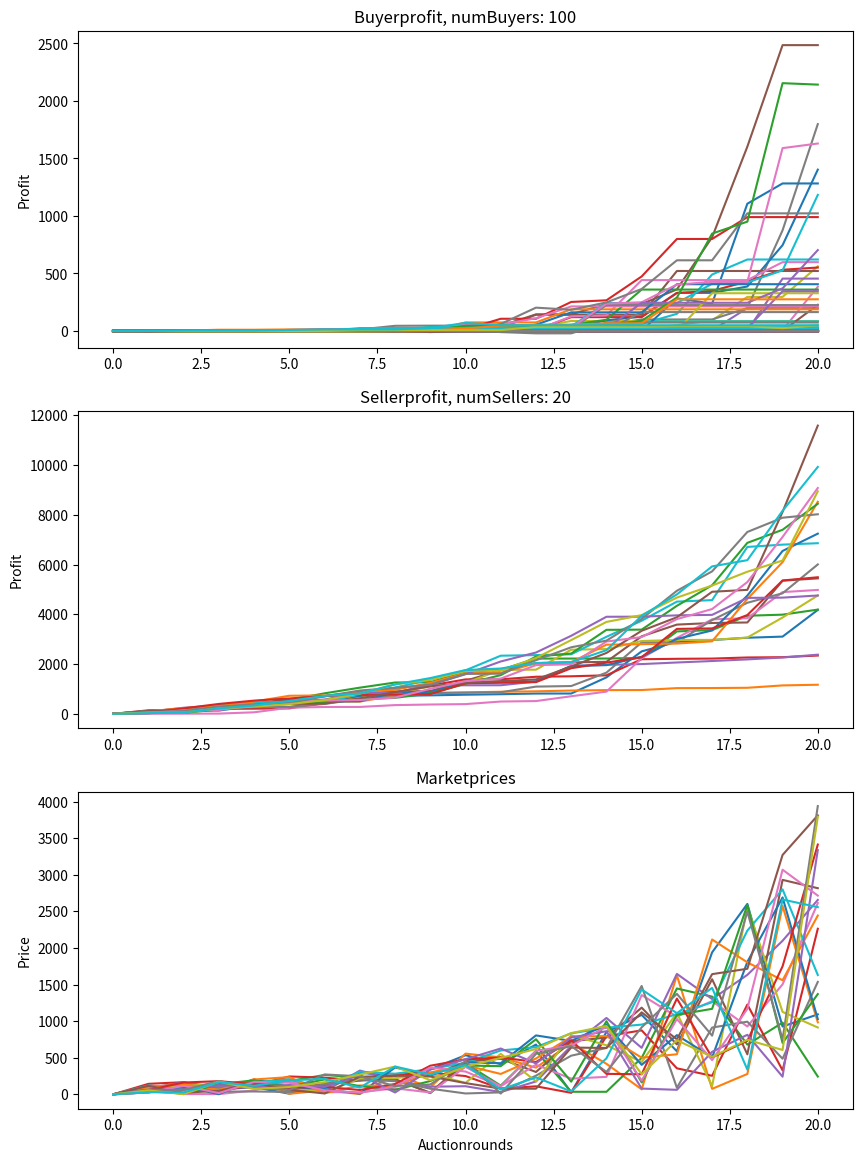
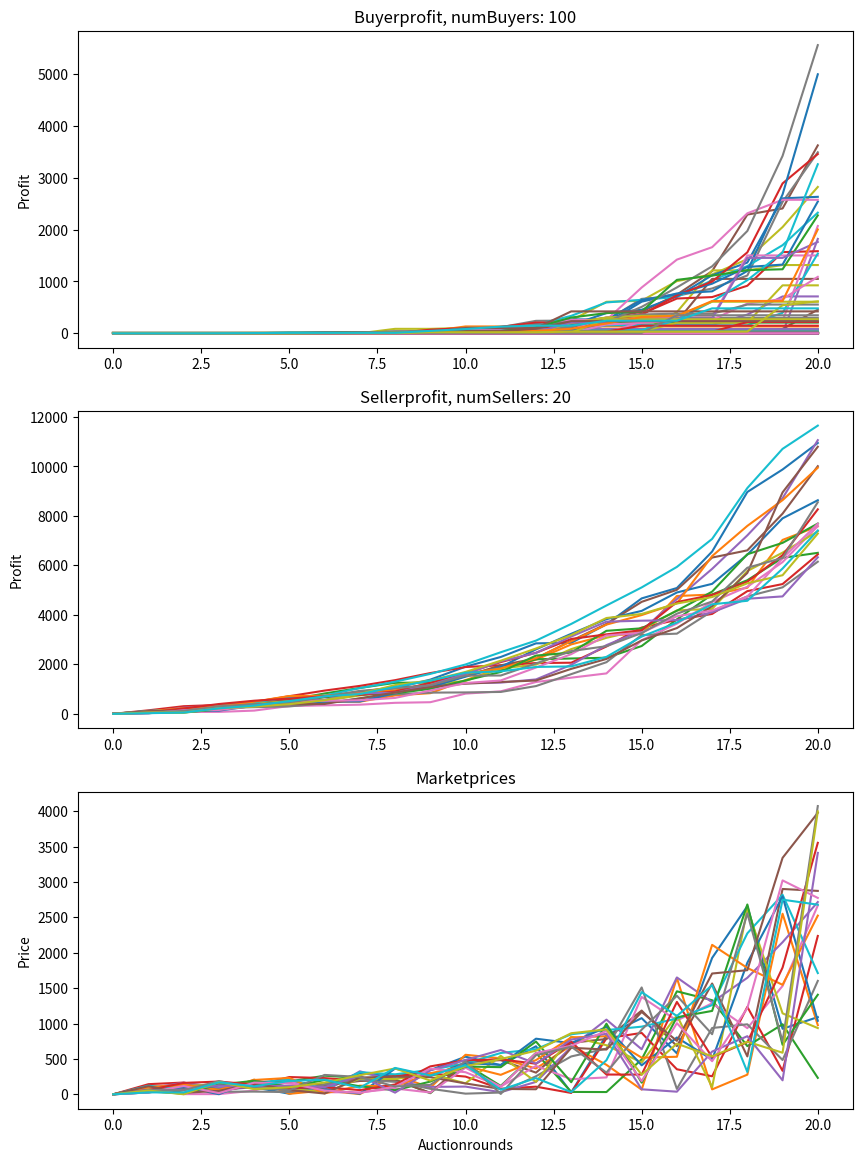

The matplotlib source for these figures, in order:
import numpy as np
import matplotlib.pyplot as plt
# import tqdm


def auctionItemsImpure(itemStartingprice, biddingFactorAlpha, penalty=0.05):
    """A round of auctions

    It needs to return after every iteration (round) the values needed
    to return or are persisted between rounds as they are fed in back
    into the function.

    Parameters:
    itemStartingprice -- array of itemprices for every seller
    biddingFactorAlpha --

    Returns:
    (new starting price, new bidding factors,
     total buyer profit, total seller profit, market history)

    """
    auctionRounds = []
    bids = biddingFactorAlpha * itemStartingprice
    # NOTE auctions take place one item at a time
    winners = []
    for i, item in enumerate(itemStartingprice):
        # print(f'Startingprice: {item}')
        # look at old bids and adapt bids with formula 4
        for winnerInd, marketPrice, winningBid in auctionRounds:
            bids[winnerInd, i] = max(bids[winnerInd, i], item + (marketPrice - winningBid) + winningBid*penalty)
        # print(f'bids: {bids[:, i]}')
        marketPrice = computeMarketPrice(bids, i)
        sortedBids = sorted(bids[:, i][bids[:, i] < marketPrice])
        winner = sortedBids[-1]
        winnerInd = np.where(bids[:, i] == winner)[0][0]
        winners.append(winnerInd)

        # winner pays only second highest
        winnerToPay = sortedBids[-2]
        # print(f'marketPrice {winnerToPay}, Winner: {winnerInd}, Profit: {marketPrice - winnerToPay}')

        auctionRounds.append([winnerInd, marketPrice, winnerToPay])
    # after auction ends: calculate profits
    profitBuyer, profitSeller = calculateProfits(auctionRounds, len(biddingFactorAlpha), len(biddingFactorAlpha[1]), penalty)

    # print(np.array(auctionRounds)[:,1])
    return winners, profitBuyer, profitSeller, np.array(auctionRounds)[:, 1]


def auctionItemsPure(itemStartingprice, biddingFactorAlpha):
    auctionRounds = []
    bids = biddingFactorAlpha * itemStartingprice
    # NOTE auctions take place one item at a time
    winners = []
    for i, item in enumerate(itemStartingprice):
        # print(f'bids: {bids[:, i]}')
        # TODO: take the winner out of consideration for the rest of the auctionround
        bidsNonWinners = np.array([b for i, b in enumerate(bids) if i not in winners])
        # print(f'bidsNonWinners: {bidsNonWinners[:, i]}')
        marketPrice = computeMarketPrice(bidsNonWinners, i)
        sortedBids = sorted(bidsNonWinners[:, i][bidsNonWinners[:, i] < marketPrice])
        winner = sortedBids[-1]
        winnerInd = np.where(bids[:, i] == winner)[0][0]
        winners.append(winnerInd)

        # winner pays only second highest
        winnerToPay = sortedBids[-2]
        # print(f'marketPrice {winnerToPay}, Winner: {winnerInd}, Profit: {marketPrice - winnerToPay}')

        auctionRounds.append([winnerInd, marketPrice, winnerToPay])
    # after auction ends: calculate profits
    profitBuyer, profitSeller = calculateProfits(auctionRounds, len(biddingFactorAlpha), len(biddingFactorAlpha[1]), penalty)

    # print(np.array(auctionRounds)[:,1])
    return winners, profitBuyer, profitSeller, np.array(auctionRounds)[:, 1]


def calculateProfits(auctionRounds, numBuyers, numSellers, penalty):
    profitBuyer = np.zeros(numBuyers)
    profitSeller = np.zeros(numSellers)
    for seller, [winnerInd, marketPrice, winningBid] in enumerate(auctionRounds):
        if profitBuyer[winnerInd] == 0:
            profitSeller[seller] += winningBid
            profitBuyer[winnerInd] = marketPrice - winningBid
        # if buyer already auctioned another item: refund previous one
        else:
            profitSeller[seller] += winningBid
            oldWinningBid = 0
            oldSeller = 0
            for oldS, r in enumerate(auctionRounds[:seller]):
                if r[0] == winnerInd:
                    oldWinningBid = r[2]
                    oldSeller = oldS
            fee = oldWinningBid*penalty
            profitBuyer[winnerInd] = marketPrice - winningBid - fee
            profitSeller[oldSeller] += fee - oldWinningBid
    return profitBuyer, profitSeller


def updateBiddingFactorImpure(biddingFactor, winnerIDs, sellerIDs, lowerDelta, higherDelta):
    """Standard bidding strategy update

    After each auction over item m offered by seller k where
    buyer n participated the value of the bidding factor is updated
    (standard bidding strategy)
    After each auction over item m offered by seller k where buyer n
    participated value of the bidding factor is updated:
    where ∆ n – a bid decrease factor of buyer n (∆ n ≤ 1), and ∆ n – is a bid increase factor of buyer n (∆ n ≥ 1). The bid
    factors are set per buyer once per simulation. This way the bids of the buyer n are going to adapt to results of
    auctions organized by seller k for a particular item m.

    # NOTE: in "pure" auctions update only if buyer has not won yet
    # --> (because if a buyer has won he does not bid anymore)
    """
    # Update winner and all other "losers"
    for winner, seller in enumerate(sellerIDs):
        nonWinners = [i for i in range(len(biddingFactor)) if i != winnerIDs[winner]]
        biddingFactor[winnerIDs[winner], seller] *= lowerDelta[winnerIDs[winner]]
        biddingFactor[nonWinners, seller] *= higherDelta[nonWinners]

    return biddingFactor


def updateBiddingFactorPure(biddingFactor, winnerIDs, sellerIDs, lowerDelta, higherDelta):
    # if won: update and update all others who have not won yet
    for winner, seller in enumerate(sellerIDs):
        currentWinner = winnerIDs[winner]
        # update winner
        biddingFactor[currentWinner, seller] *= lowerDelta[currentWinner]
        # update all who have not won yet
        nonWinners = [i for i in range(len(biddingFactor)) if i != winnerIDs[winner] or i in winnerIDs[:winner]]
        biddingFactor[nonWinners, seller] *= higherDelta[nonWinners]

    return biddingFactor


def assignItemToSeller(S, M):
    """Every seller gets assigned a random itemtype

    There are M types of items to be auctioned. In the beginning of
    the simulation each of the sellers is randomly assigned with
    the item m element of M, which it will auction across all the rounds.
    Note that multiple sellers might sell item m of the same type.
    """
    return np.random.randint(low=0, high=M, size=S)


def computeMarketPrice(bids, i):
    """Calculate current market price.

    Once all the bids are placed, a market price is computed as
    an average of the placed bids (amount of buyers).

    Returns:
    For every item, over every seller of this item, the average value
    of the item (type).
    """
    return np.mean(bids[:, i])


def initBiddingFactor(amountBuyers, amountSellers):
    """Generate initial bidding factor

    The initial bidding factor is not generated for every round
    because it persists between rounds. The updateBiddingFactor
    function handles the updating.
    """
    # biddingfactor is 2 dimensional
    biddingFactorAlpha = np.random.uniform(low=1.0, high=1.9,
                                           size=(amountBuyers, amountSellers))
    return biddingFactorAlpha


def assignPriceToItem(sellerItems, numRounds, maxPrice):
    """Every seller assigns a price to its item"""
    itemPrices = np.random.uniform(size=(numRounds, len(sellerItems)), low=0, high=maxPrice)
    return np.round(itemPrices, decimals=2)


def rearangeArray(array, indices):
    return [array[i] for i in indices]


def restoreOriginalOrder(array, orderedInd):
    out = []
    for i in range(len(array)):
        ind = np.where(orderedInd == i)[0][0]
        out.append(array[ind])
    return out


btypes = ['default']


def auctionSimulation(M, K, N, R, Smax, penalty=0.05,
                      pure=False, biddingtype=btypes[0]):
    """Full auction simulation function

    Parameters:
    M -- The amount of types of items
    K -- The amount of sellers
    N -- The amount of buyers
    R -- The amount of bidding rounds
    Smax -- Maximum starting price
    penalty -- Penalty factor for calculating penalties when selling back
    pure -- Boolean if the auction allows selling back
    biddingtype -- Set the type of bidding factor calculation

    Returns:
    A three tuple containing
    rStats -- Statistics of market price development
    rSellerProfit -- Profits for every seller
    rBuyersProfit -- Profits for every buyer
    """
    if N < K:
        raise ValueError('Error: lawl, learn english, fgt')

    np.random.seed(1337)
    # seed 80 has a negative profit
    rMarketprices = [np.zeros(K)]
    rSellerProfit = [np.zeros(K)]
    rBuyerProfit = [np.zeros(N)]

    seller2Items = assignItemToSeller(K, M)
    valueItems = assignPriceToItem(seller2Items, R, Smax)
    lowerDelta = np.random.uniform(0.7, 1.0, size=N)
    higherDelta = np.random.uniform(1.0, 1.3, size=N)

    biddingFactorHistory = []
    biddingFactor = initBiddingFactor(N, K)
    biddingFactorHistory.append(biddingFactor)
    for auctionRound in range(R):
        # print(f'Auctionround: {auctionRound}')
        # randomize order of sold items
        auctionItemOrderInd = np.random.permutation(np.arange(K))
        auctionItemOrder = rearangeArray(valueItems[auctionRound], auctionItemOrderInd)
        # adapt to the biddingFactors to the order the items are sold
        biddingFactorOrder = np.array([rearangeArray(i, auctionItemOrderInd) for i in biddingFactor])
        if not pure:
            winners, profitsBuyer, profitsSeller, marketPrices = auctionItemsImpure(auctionItemOrder,
                                                                                    biddingFactorOrder, penalty)
            # BiddingFactors get updated for all buyers in every round
            biddingFactor = updateBiddingFactorImpure(biddingFactor, winners, auctionItemOrderInd, lowerDelta, higherDelta)
        else:
            winners, profitsBuyer, profitsSeller, marketPrices = auctionItemsPure(auctionItemOrder,
                                                                                  biddingFactorOrder)
            biddingFactor = updateBiddingFactorPure(biddingFactor, winners, auctionItemOrderInd, lowerDelta, higherDelta)

        rMarketprices.append(marketPrices)
        rSellerProfit.append(rSellerProfit[-1]+profitsSeller)
        rBuyerProfit.append(rBuyerProfit[-1]+profitsBuyer)

        biddingFactorHistory.append(biddingFactor)
        # print(f'profitsBuyer: \n {rBuyerProfit[-1]}')
        # print(f'profitsSeller: \n {rSellerProfit[-1]}')

    fig, (ax1, ax2, ax3) = plt.subplots(3, figsize=(10, 14))
    ax1.plot(rBuyerProfit)
    ax1.set_title(f'Buyerprofit, numBuyers: {N}')
    # ax1.set_xlabel('Auctionrounds')
    ax1.set_ylabel('Profit')

    ax2.plot(rSellerProfit)
    ax2.set_title(f'Sellerprofit, numSellers: {K}')
    # ax2.set_xlabel('Auctionrounds')
    ax2.set_ylabel('Profit')

    ax3.plot(rMarketprices)
    ax3.set_title('Marketprices')
    ax3.set_xlabel('Auctionrounds')
    ax3.set_ylabel('Price')
    plt.show()


numItems = 6
numBuyers = 100
numSellers = 20
numRounds = 20
maxStartingPrice = 100
penalty = 0.05
pure = False

auctionSimulation(numItems, numSellers, numBuyers, numRounds, maxStartingPrice, penalty, pure=pure)
auctionSimulation(numItems, numSellers, numBuyers, numRounds, maxStartingPrice, penalty, pure=not pure)
